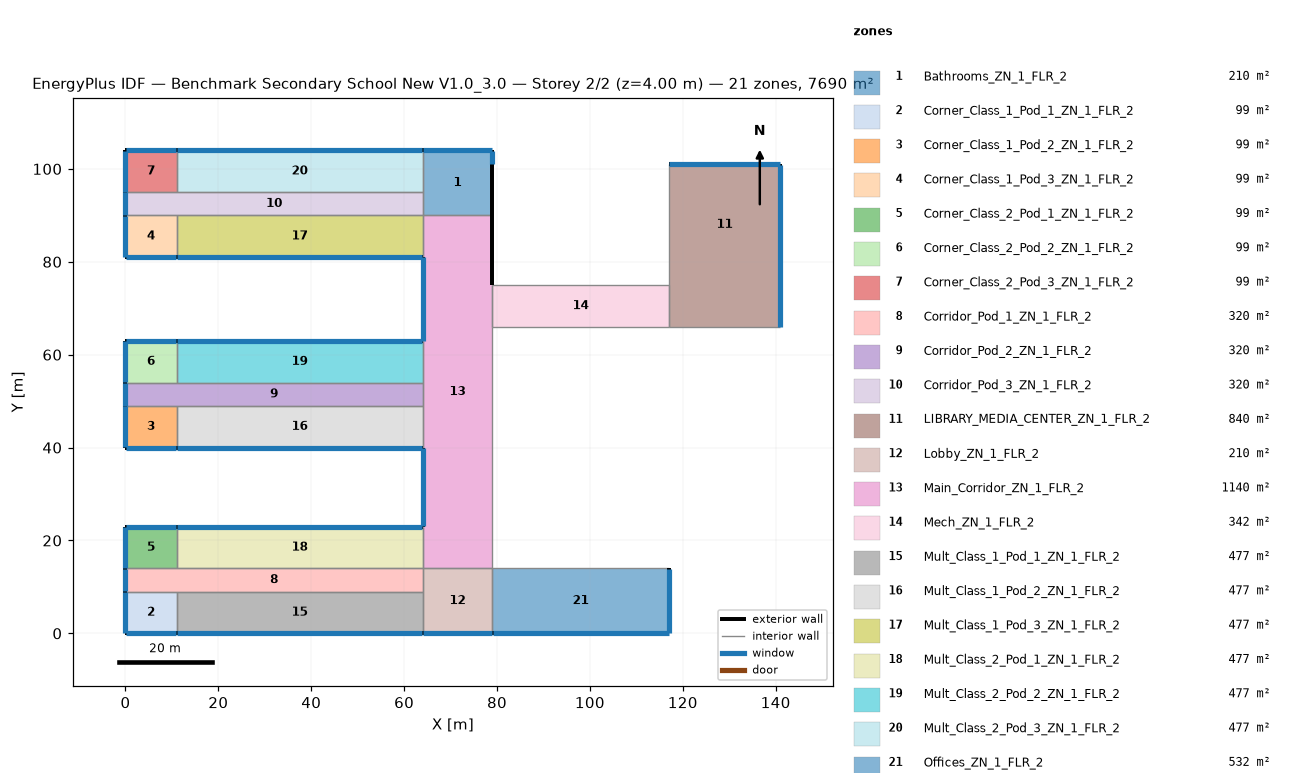
=== STOREY PLAN SPEC (per zone: floor XY polygon, exterior-wall plan segments, windows/doors) ===
zone 1: Bathrooms_ZN_1_FLR_2  (210.0 m²)
  floor: (64.00, 104.00) (79.00, 104.00) (79.00, 90.00) (64.00, 90.00)
  exterior wall: (79.00, 90.00) – (79.00, 101.00)  [11.0 m]
  exterior wall: (79.00, 101.00) – (79.00, 104.00)  [3.0 m]
    window: (79.00, 101.05) – (79.00, 103.95)  [4.2 m²]
  exterior wall: (79.00, 104.00) – (64.00, 104.00)  [15.0 m]
    window: (78.95, 104.00) – (64.05, 104.00)  [21.0 m²]
  interior walls: 3
zone 2: Corner_Class_1_Pod_1_ZN_1_FLR_2  (99.0 m²)
  floor: (0.00, 9.00) (11.00, 9.00) (11.00, 0.00) (0.00, 0.00)
  exterior wall: (0.00, 0.00) – (11.00, 0.00)  [11.0 m]
    window: (0.05, 0.00) – (10.95, 0.00)  [15.4 m²]
  exterior wall: (0.00, 9.00) – (0.00, 0.00)  [9.0 m]
    window: (0.00, 8.95) – (0.00, 0.05)  [12.6 m²]
  interior walls: 2
zone 3: Corner_Class_1_Pod_2_ZN_1_FLR_2  (99.0 m²)
  floor: (0.00, 49.00) (11.00, 49.00) (11.00, 40.00) (0.00, 40.00)
  exterior wall: (0.00, 40.00) – (11.00, 40.00)  [11.0 m]
    window: (0.05, 40.00) – (10.95, 40.00)  [15.4 m²]
  exterior wall: (0.00, 49.00) – (0.00, 40.00)  [9.0 m]
    window: (0.00, 48.95) – (0.00, 40.05)  [12.6 m²]
  interior walls: 2
zone 4: Corner_Class_1_Pod_3_ZN_1_FLR_2  (99.0 m²)
  floor: (0.00, 90.00) (11.00, 90.00) (11.00, 81.00) (0.00, 81.00)
  exterior wall: (0.00, 81.00) – (11.00, 81.00)  [11.0 m]
    window: (0.05, 81.00) – (10.95, 81.00)  [15.4 m²]
  exterior wall: (0.00, 90.00) – (0.00, 81.00)  [9.0 m]
    window: (0.00, 89.95) – (0.00, 81.05)  [12.6 m²]
  interior walls: 2
zone 5: Corner_Class_2_Pod_1_ZN_1_FLR_2  (99.0 m²)
  floor: (0.00, 23.00) (11.00, 23.00) (11.00, 14.00) (0.00, 14.00)
  exterior wall: (11.00, 23.00) – (0.00, 23.00)  [11.0 m]
    window: (10.95, 23.00) – (0.05, 23.00)  [15.4 m²]
  exterior wall: (0.00, 23.00) – (0.00, 14.00)  [9.0 m]
    window: (0.00, 22.95) – (0.00, 14.05)  [12.6 m²]
  interior walls: 2
zone 6: Corner_Class_2_Pod_2_ZN_1_FLR_2  (99.0 m²)
  floor: (0.00, 63.00) (11.00, 63.00) (11.00, 54.00) (0.00, 54.00)
  exterior wall: (11.00, 63.00) – (0.00, 63.00)  [11.0 m]
    window: (10.95, 63.00) – (0.05, 63.00)  [15.4 m²]
  exterior wall: (0.00, 63.00) – (0.00, 54.00)  [9.0 m]
    window: (0.00, 62.95) – (0.00, 54.05)  [12.6 m²]
  interior walls: 2
zone 7: Corner_Class_2_Pod_3_ZN_1_FLR_2  (99.0 m²)
  floor: (0.00, 104.00) (11.00, 104.00) (11.00, 95.00) (0.00, 95.00)
  exterior wall: (11.00, 104.00) – (0.00, 104.00)  [11.0 m]
    window: (10.95, 104.00) – (0.05, 104.00)  [15.4 m²]
  exterior wall: (0.00, 104.00) – (0.00, 95.00)  [9.0 m]
    window: (0.00, 103.95) – (0.00, 95.05)  [12.6 m²]
  interior walls: 2
zone 8: Corridor_Pod_1_ZN_1_FLR_2  (320.0 m²)
  floor: (0.00, 14.00) (64.00, 14.00) (64.00, 9.00) (0.00, 9.00)
  exterior wall: (0.00, 14.00) – (0.00, 9.00)  [5.0 m]
    window: (0.00, 13.95) – (0.00, 9.05)  [7.0 m²]
  interior walls: 5
zone 9: Corridor_Pod_2_ZN_1_FLR_2  (320.0 m²)
  floor: (0.00, 54.00) (64.00, 54.00) (64.00, 49.00) (0.00, 49.00)
  exterior wall: (0.00, 54.00) – (0.00, 49.00)  [5.0 m]
    window: (0.00, 53.95) – (0.00, 49.05)  [7.0 m²]
  interior walls: 5
zone 10: Corridor_Pod_3_ZN_1_FLR_2  (320.0 m²)
  floor: (0.00, 95.00) (64.00, 95.00) (64.00, 90.00) (0.00, 90.00)
  exterior wall: (0.00, 95.00) – (0.00, 90.00)  [5.0 m]
    window: (0.00, 94.95) – (0.00, 90.05)  [7.0 m²]
  interior walls: 5
zone 11: LIBRARY_MEDIA_CENTER_ZN_1_FLR_2  (840.0 m²)
  floor: (117.00, 75.00) (141.00, 75.00) (141.00, 66.00) (117.00, 66.00)
  floor: (117.00, 101.00) (141.00, 101.00) (141.00, 75.00) (117.00, 75.00)
  exterior wall: (141.00, 66.00) – (141.00, 101.00)  [35.0 m]
    window: (141.00, 66.05) – (141.00, 100.95)  [49.4 m²]
  exterior wall: (141.00, 101.00) – (117.00, 101.00)  [24.0 m]
    window: (140.95, 101.00) – (117.05, 101.00)  [33.6 m²]
  interior walls: 3
zone 12: Lobby_ZN_1_FLR_2  (210.0 m²)
  floor: (64.00, 14.00) (79.00, 14.00) (79.00, 0.00) (64.00, 0.00)
  exterior wall: (64.00, 0.00) – (79.00, 0.00)  [15.0 m]
    window: (64.05, 0.00) – (78.95, 0.00)  [21.0 m²]
  interior walls: 4
zone 13: Main_Corridor_ZN_1_FLR_2  (1140.0 m²)
  floor: (64.00, 90.00) (79.00, 90.00) (79.00, 14.00) (64.00, 14.00)
  exterior wall: (79.00, 75.00) – (79.00, 90.00)  [15.0 m]
  exterior wall: (64.00, 81.00) – (64.00, 63.00)  [18.0 m]
    window: (64.00, 80.95) – (64.00, 63.05)  [25.2 m²]
  exterior wall: (64.00, 40.00) – (64.00, 23.00)  [17.0 m]
    window: (64.00, 39.95) – (64.00, 23.05)  [23.8 m²]
  interior walls: 9
zone 14: Mech_ZN_1_FLR_2  (342.0 m²)
  floor: (79.00, 75.00) (117.00, 75.00) (117.00, 66.00) (79.00, 66.00)
  interior walls: 4
zone 15: Mult_Class_1_Pod_1_ZN_1_FLR_2  (477.0 m²)
  floor: (11.00, 9.00) (64.00, 9.00) (64.00, 0.00) (11.00, 0.00)
  exterior wall: (11.00, 0.00) – (64.00, 0.00)  [53.0 m]
    window: (11.05, 0.00) – (63.95, 0.00)  [74.2 m²]
  interior walls: 3
zone 16: Mult_Class_1_Pod_2_ZN_1_FLR_2  (477.0 m²)
  floor: (11.00, 49.00) (64.00, 49.00) (64.00, 40.00) (11.00, 40.00)
  exterior wall: (11.00, 40.00) – (64.00, 40.00)  [53.0 m]
    window: (11.05, 40.00) – (63.95, 40.00)  [74.2 m²]
  interior walls: 3
zone 17: Mult_Class_1_Pod_3_ZN_1_FLR_2  (477.0 m²)
  floor: (11.00, 90.00) (64.00, 90.00) (64.00, 81.00) (11.00, 81.00)
  exterior wall: (11.00, 81.00) – (64.00, 81.00)  [53.0 m]
    window: (11.05, 81.00) – (63.95, 81.00)  [74.2 m²]
  interior walls: 3
zone 18: Mult_Class_2_Pod_1_ZN_1_FLR_2  (477.0 m²)
  floor: (11.00, 23.00) (64.00, 23.00) (64.00, 14.00) (11.00, 14.00)
  exterior wall: (64.00, 23.00) – (11.00, 23.00)  [53.0 m]
    window: (63.95, 23.00) – (11.05, 23.00)  [74.2 m²]
  interior walls: 3
zone 19: Mult_Class_2_Pod_2_ZN_1_FLR_2  (477.0 m²)
  floor: (11.00, 63.00) (64.00, 63.00) (64.00, 54.00) (11.00, 54.00)
  exterior wall: (64.00, 63.00) – (11.00, 63.00)  [53.0 m]
    window: (63.95, 63.00) – (11.05, 63.00)  [74.2 m²]
  interior walls: 3
zone 20: Mult_Class_2_Pod_3_ZN_1_FLR_2  (477.0 m²)
  floor: (11.00, 104.00) (64.00, 104.00) (64.00, 95.00) (11.00, 95.00)
  exterior wall: (64.00, 104.00) – (11.00, 104.00)  [53.0 m]
    window: (63.95, 104.00) – (11.05, 104.00)  [74.2 m²]
  interior walls: 3
zone 21: Offices_ZN_1_FLR_2  (532.0 m²)
  floor: (79.00, 14.00) (117.00, 14.00) (117.00, 0.00) (79.00, 0.00)
  exterior wall: (79.00, 0.00) – (117.00, 0.00)  [38.0 m]
    window: (79.05, 0.00) – (116.95, 0.00)  [53.2 m²]
  exterior wall: (117.00, 0.00) – (117.00, 14.00)  [14.0 m]
    window: (117.00, 0.05) – (117.00, 13.95)  [19.6 m²]
  interior walls: 2

=== DERIVED (storey summary) ===
Building: Benchmark Secondary School New V1.0_3.0
Storey: 2 of 2  (floor level z = 4.00 m)
Storey gross floor area: 7690.0 m²
Zones on this storey: 21
  - Bathrooms_ZN_1_FLR_2: floor 210.0 m²; exterior wall 29.0 m (116.0 m²); 2 window(s) 25.2 m²; WWR 21.7%
  - Corner_Class_1_Pod_1_ZN_1_FLR_2: floor 99.0 m²; exterior wall 20.0 m (80.0 m²); 2 window(s) 28.0 m²; WWR 35.0%
  - Corner_Class_1_Pod_2_ZN_1_FLR_2: floor 99.0 m²; exterior wall 20.0 m (80.0 m²); 2 window(s) 28.0 m²; WWR 35.0%
  - Corner_Class_1_Pod_3_ZN_1_FLR_2: floor 99.0 m²; exterior wall 20.0 m (80.0 m²); 2 window(s) 28.0 m²; WWR 35.0%
  - Corner_Class_2_Pod_1_ZN_1_FLR_2: floor 99.0 m²; exterior wall 20.0 m (80.0 m²); 2 window(s) 28.0 m²; WWR 35.0%
  - Corner_Class_2_Pod_2_ZN_1_FLR_2: floor 99.0 m²; exterior wall 20.0 m (80.0 m²); 2 window(s) 28.0 m²; WWR 35.0%
  - Corner_Class_2_Pod_3_ZN_1_FLR_2: floor 99.0 m²; exterior wall 20.0 m (80.0 m²); 2 window(s) 28.0 m²; WWR 35.0%
  - Corridor_Pod_1_ZN_1_FLR_2: floor 320.0 m²; exterior wall 5.0 m (20.0 m²); 1 window(s) 7.0 m²; WWR 35.0%
  - Corridor_Pod_2_ZN_1_FLR_2: floor 320.0 m²; exterior wall 5.0 m (20.0 m²); 1 window(s) 7.0 m²; WWR 35.0%
  - Corridor_Pod_3_ZN_1_FLR_2: floor 320.0 m²; exterior wall 5.0 m (20.0 m²); 1 window(s) 7.0 m²; WWR 35.0%
  - LIBRARY_MEDIA_CENTER_ZN_1_FLR_2: floor 840.0 m²; exterior wall 59.0 m (236.0 m²); 2 window(s) 83.0 m²; WWR 35.2%
  - Lobby_ZN_1_FLR_2: floor 210.0 m²; exterior wall 15.0 m (60.0 m²); 1 window(s) 21.0 m²; WWR 35.0%
  - Main_Corridor_ZN_1_FLR_2: floor 1140.0 m²; exterior wall 50.0 m (200.0 m²); 2 window(s) 49.0 m²; WWR 24.5%
  - Mech_ZN_1_FLR_2: floor 342.0 m²
  - Mult_Class_1_Pod_1_ZN_1_FLR_2: floor 477.0 m²; exterior wall 53.0 m (212.0 m²); 1 window(s) 74.2 m²; WWR 35.0%
  - Mult_Class_1_Pod_2_ZN_1_FLR_2: floor 477.0 m²; exterior wall 53.0 m (212.0 m²); 1 window(s) 74.2 m²; WWR 35.0%
  - Mult_Class_1_Pod_3_ZN_1_FLR_2: floor 477.0 m²; exterior wall 53.0 m (212.0 m²); 1 window(s) 74.2 m²; WWR 35.0%
  - Mult_Class_2_Pod_1_ZN_1_FLR_2: floor 477.0 m²; exterior wall 53.0 m (212.0 m²); 1 window(s) 74.2 m²; WWR 35.0%
  - Mult_Class_2_Pod_2_ZN_1_FLR_2: floor 477.0 m²; exterior wall 53.0 m (212.0 m²); 1 window(s) 74.2 m²; WWR 35.0%
  - Mult_Class_2_Pod_3_ZN_1_FLR_2: floor 477.0 m²; exterior wall 53.0 m (212.0 m²); 1 window(s) 74.2 m²; WWR 35.0%
  - Offices_ZN_1_FLR_2: floor 532.0 m²; exterior wall 52.0 m (208.0 m²); 2 window(s) 72.8 m²; WWR 35.0%
Zone adjacency (shared interzone walls):
  - Bathrooms_ZN_1_FLR_2 ↔ Corridor_Pod_3_ZN_1_FLR_2
  - Bathrooms_ZN_1_FLR_2 ↔ Main_Corridor_ZN_1_FLR_2
  - Bathrooms_ZN_1_FLR_2 ↔ Mult_Class_2_Pod_3_ZN_1_FLR_2
  - Corner_Class_1_Pod_1_ZN_1_FLR_2 ↔ Corridor_Pod_1_ZN_1_FLR_2
  - Corner_Class_1_Pod_1_ZN_1_FLR_2 ↔ Mult_Class_1_Pod_1_ZN_1_FLR_2
  - Corner_Class_1_Pod_2_ZN_1_FLR_2 ↔ Corridor_Pod_2_ZN_1_FLR_2
  - Corner_Class_1_Pod_2_ZN_1_FLR_2 ↔ Mult_Class_1_Pod_2_ZN_1_FLR_2
  - Corner_Class_1_Pod_3_ZN_1_FLR_2 ↔ Corridor_Pod_3_ZN_1_FLR_2
  - Corner_Class_1_Pod_3_ZN_1_FLR_2 ↔ Mult_Class_1_Pod_3_ZN_1_FLR_2
  - Corner_Class_2_Pod_1_ZN_1_FLR_2 ↔ Corridor_Pod_1_ZN_1_FLR_2
  - Corner_Class_2_Pod_1_ZN_1_FLR_2 ↔ Mult_Class_2_Pod_1_ZN_1_FLR_2
  - Corner_Class_2_Pod_2_ZN_1_FLR_2 ↔ Corridor_Pod_2_ZN_1_FLR_2
  - Corner_Class_2_Pod_2_ZN_1_FLR_2 ↔ Mult_Class_2_Pod_2_ZN_1_FLR_2
  - Corner_Class_2_Pod_3_ZN_1_FLR_2 ↔ Corridor_Pod_3_ZN_1_FLR_2
  - Corner_Class_2_Pod_3_ZN_1_FLR_2 ↔ Mult_Class_2_Pod_3_ZN_1_FLR_2
  - Corridor_Pod_1_ZN_1_FLR_2 ↔ Lobby_ZN_1_FLR_2
  - Corridor_Pod_1_ZN_1_FLR_2 ↔ Mult_Class_1_Pod_1_ZN_1_FLR_2
  - Corridor_Pod_1_ZN_1_FLR_2 ↔ Mult_Class_2_Pod_1_ZN_1_FLR_2
  - Corridor_Pod_2_ZN_1_FLR_2 ↔ Main_Corridor_ZN_1_FLR_2
  - Corridor_Pod_2_ZN_1_FLR_2 ↔ Mult_Class_1_Pod_2_ZN_1_FLR_2
  - Corridor_Pod_2_ZN_1_FLR_2 ↔ Mult_Class_2_Pod_2_ZN_1_FLR_2
  - Corridor_Pod_3_ZN_1_FLR_2 ↔ Mult_Class_1_Pod_3_ZN_1_FLR_2
  - Corridor_Pod_3_ZN_1_FLR_2 ↔ Mult_Class_2_Pod_3_ZN_1_FLR_2
  - LIBRARY_MEDIA_CENTER_ZN_1_FLR_2 ↔ Mech_ZN_1_FLR_2
  - Lobby_ZN_1_FLR_2 ↔ Main_Corridor_ZN_1_FLR_2
  - Lobby_ZN_1_FLR_2 ↔ Mult_Class_1_Pod_1_ZN_1_FLR_2
  - Lobby_ZN_1_FLR_2 ↔ Offices_ZN_1_FLR_2
  - Main_Corridor_ZN_1_FLR_2 ↔ Mech_ZN_1_FLR_2
  - Main_Corridor_ZN_1_FLR_2 ↔ Mult_Class_1_Pod_2_ZN_1_FLR_2
  - Main_Corridor_ZN_1_FLR_2 ↔ Mult_Class_1_Pod_3_ZN_1_FLR_2
  - Main_Corridor_ZN_1_FLR_2 ↔ Mult_Class_2_Pod_1_ZN_1_FLR_2
  - Main_Corridor_ZN_1_FLR_2 ↔ Mult_Class_2_Pod_2_ZN_1_FLR_2